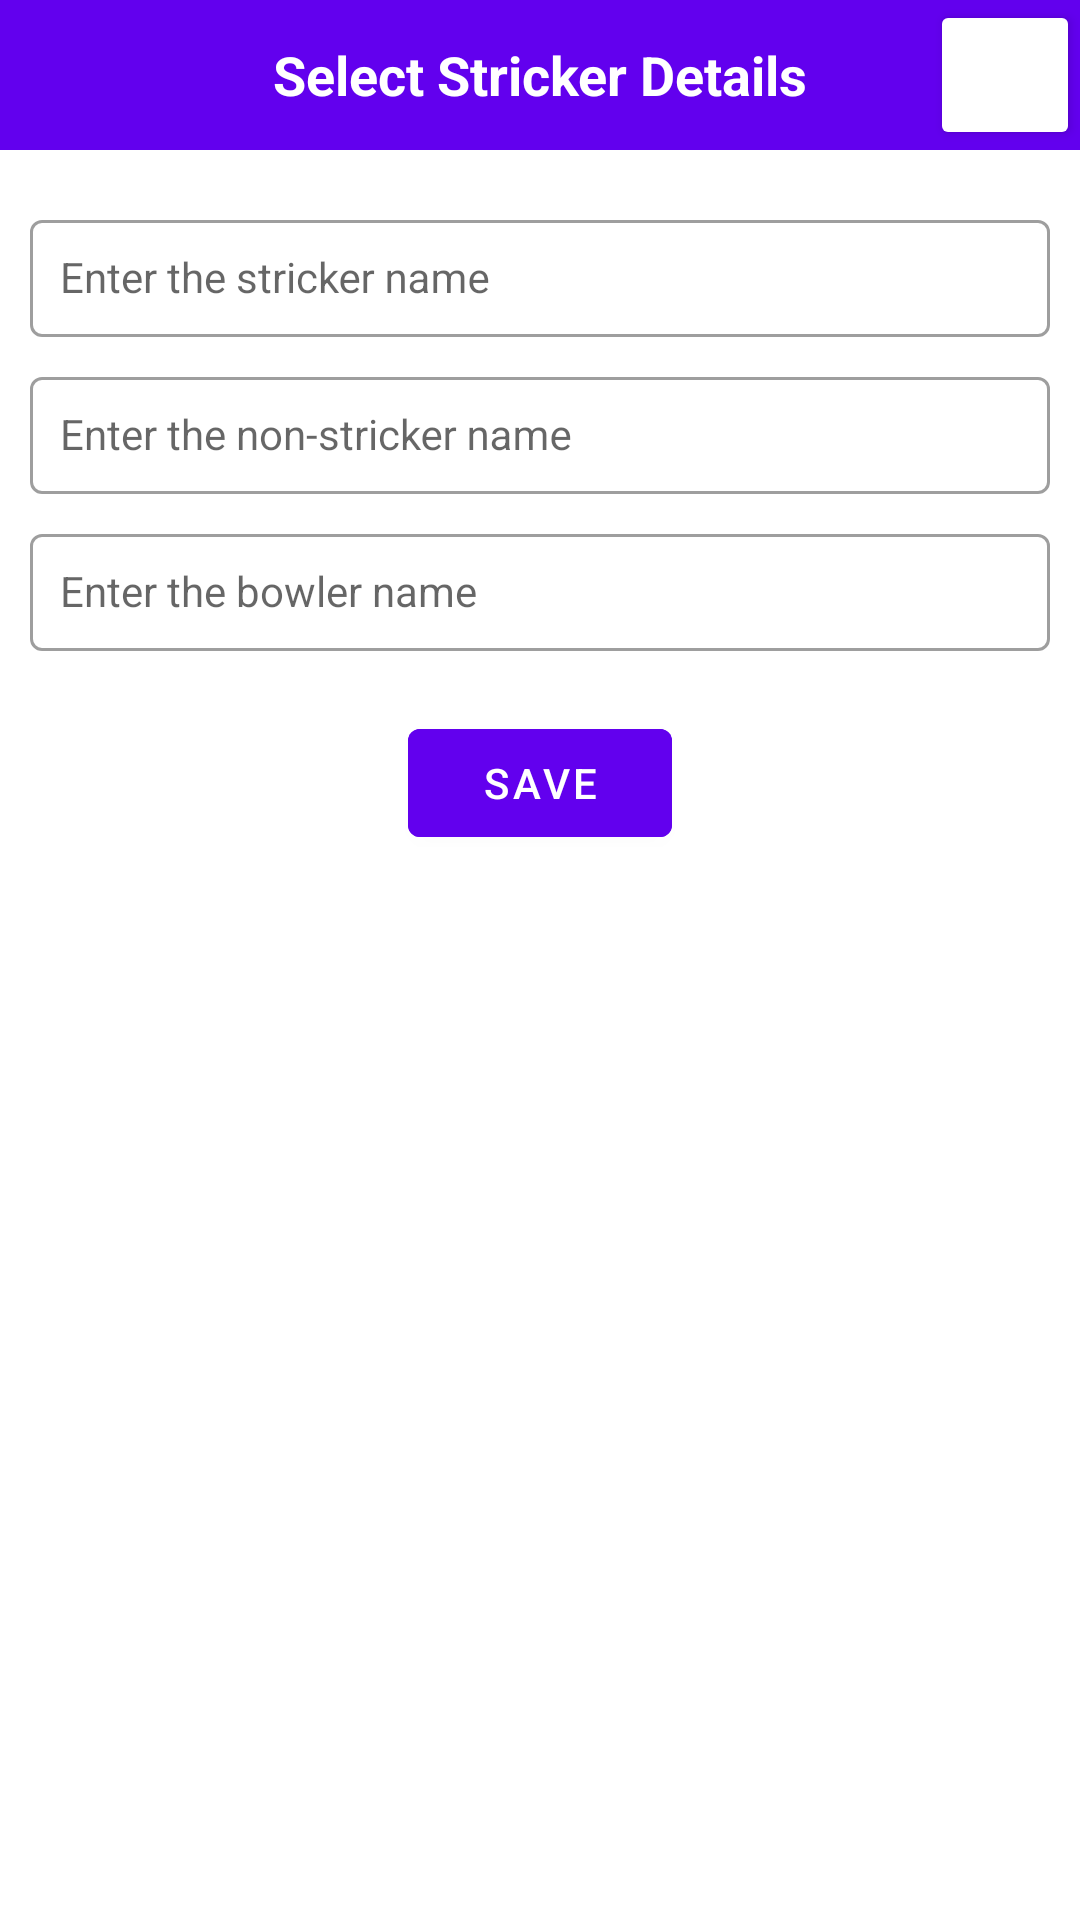

Reconstruct the res/layout file that produces this screen, plus the resources it refers to.
<!-- AndroidManifest.xml: application theme Theme.PatnershipCricketLeague -->
<!-- res/layout/fragment_sticker_selection.xml -->
<?xml version="1.0" encoding="utf-8"?>
<LinearLayout xmlns:android="http://schemas.android.com/apk/res/android"
    xmlns:tools="http://schemas.android.com/tools"
    android:layout_width="match_parent"
    android:layout_height="match_parent"
    tools:context=".fragments.StickerSelectionFragment"
    android:orientation="vertical">

    <RelativeLayout
        android:layout_width="match_parent"
        android:layout_height="wrap_content"
        android:background="@color/purple_500">

        <TextView
            android:layout_width="match_parent"
            android:layout_height="wrap_content"
            android:fontFamily="sans-serif"
            android:gravity="center"
            android:minWidth="450dp"
            android:minHeight="50dp"
            android:text="@string/select_sticker"
            android:textAlignment="gravity"
            android:textColor="@android:color/white"
            android:textSize="18sp"
            android:textStyle="bold" />

        <ImageButton
            android:id="@+id/ibtn_close"
            style="@style/myButtontheme"
            android:layout_width="50dp"
            android:layout_height="50dp"
            android:layout_alignParentEnd="true"
            android:layout_gravity="center"
            android:scaleType="fitCenter"
            android:src="@drawable/ic_close" />
    </RelativeLayout>

    <LinearLayout
        android:layout_width="match_parent"
        android:layout_height="wrap_content"
        android:orientation="vertical"
        android:layout_margin="10dp">
   <com.google.android.material.textfield.TextInputLayout
       android:layout_width="match_parent"
       android:layout_height="wrap_content"
       android:layout_marginTop="8dp"
       android:hint="@string/hint_stricker"
       style="@style/Widget.MaterialComponents.TextInputLayout.OutlinedBox">
       <AutoCompleteTextView
           android:id="@+id/stickerName"
           android:layout_width="match_parent"
           android:layout_height="wrap_content"
           android:padding="10dp"
           android:textSize="14sp">
       </AutoCompleteTextView>

   </com.google.android.material.textfield.TextInputLayout>

    <com.google.android.material.textfield.TextInputLayout
        android:layout_width="match_parent"
        android:layout_height="wrap_content"
        android:layout_marginTop="8dp"
        android:hint="@string/hint_non_stricker"
        style="@style/Widget.MaterialComponents.TextInputLayout.OutlinedBox">
        <AutoCompleteTextView
            android:id="@+id/nonstickerName"
            android:layout_width="match_parent"
            android:layout_height="wrap_content"
            android:padding="10dp"
            android:textSize="14sp">
        </AutoCompleteTextView>

    </com.google.android.material.textfield.TextInputLayout>

        <com.google.android.material.textfield.TextInputLayout
            android:layout_width="match_parent"
            android:layout_height="wrap_content"
            android:layout_marginTop="8dp"
            android:hint="@string/hint_bowller"
            style="@style/Widget.MaterialComponents.TextInputLayout.OutlinedBox">
            <AutoCompleteTextView
                android:id="@+id/bowlerName"
                android:layout_width="match_parent"
                android:layout_height="wrap_content"
                android:padding="10dp"
                android:textSize="14sp">
            </AutoCompleteTextView>

        </com.google.android.material.textfield.TextInputLayout>

        <Button
            android:id="@+id/btn_CreateTeam"
            android:layout_width="wrap_content"
            android:layout_height="wrap_content"
            android:textColor="@color/white"
            android:text="@string/txt_save"
            android:backgroundTint="@color/purple_500"
            android:gravity="center"
            android:layout_gravity="center"
            android:layout_marginTop="20dp"/>

    </LinearLayout>
</LinearLayout>
<!-- resources referenced by this layout -->
<resources>
  <color name="purple_500">#FF6200EE</color>
  <color name="white">#FFFFFFFF</color>
  <string name="hint_bowller">Enter the bowler name</string>
  <string name="hint_non_stricker">Enter the non-stricker name</string>
  <string name="hint_stricker">Enter the stricker name</string>
  <string name="select_sticker">Select Stricker Details</string>
  <string name="txt_save">Save</string>
  <style name="myButtontheme" parent="Widget.AppCompat.Button">
          <item name="android:textColor">@android:color/white</item>
          <item name="android:textSize">14sp</item>
          <item name="android:padding">10dp</item>
          <item name="cornerRadius">3dp</item>
          <item name="backgroundTint">@color/button_disable_color</item>
          <item name="iconTint">@android:color/white</item>
      </style>
  <style name="Theme.PatnershipCricketLeague" parent="Theme.MaterialComponents.DayNight.DarkActionBar">
          
          <item name="colorPrimary">@color/purple_500</item>
          <item name="colorPrimaryVariant">@color/purple_700</item>
          <item name="colorOnPrimary">@color/white</item>
          
          <item name="colorSecondary">@color/teal_200</item>
          <item name="colorSecondaryVariant">@color/teal_700</item>
          <item name="colorOnSecondary">@color/black</item>
          
          <item name="android:statusBarColor" tools:targetApi="l">?attr/colorPrimaryVariant</item>
          
      </style>
  <color name="purple_700">#FF3700B3</color>
  <color name="teal_200">#FF03DAC5</color>
  <color name="teal_700">#FF018786</color>
  <color name="black">#FF000000</color>
</resources>
